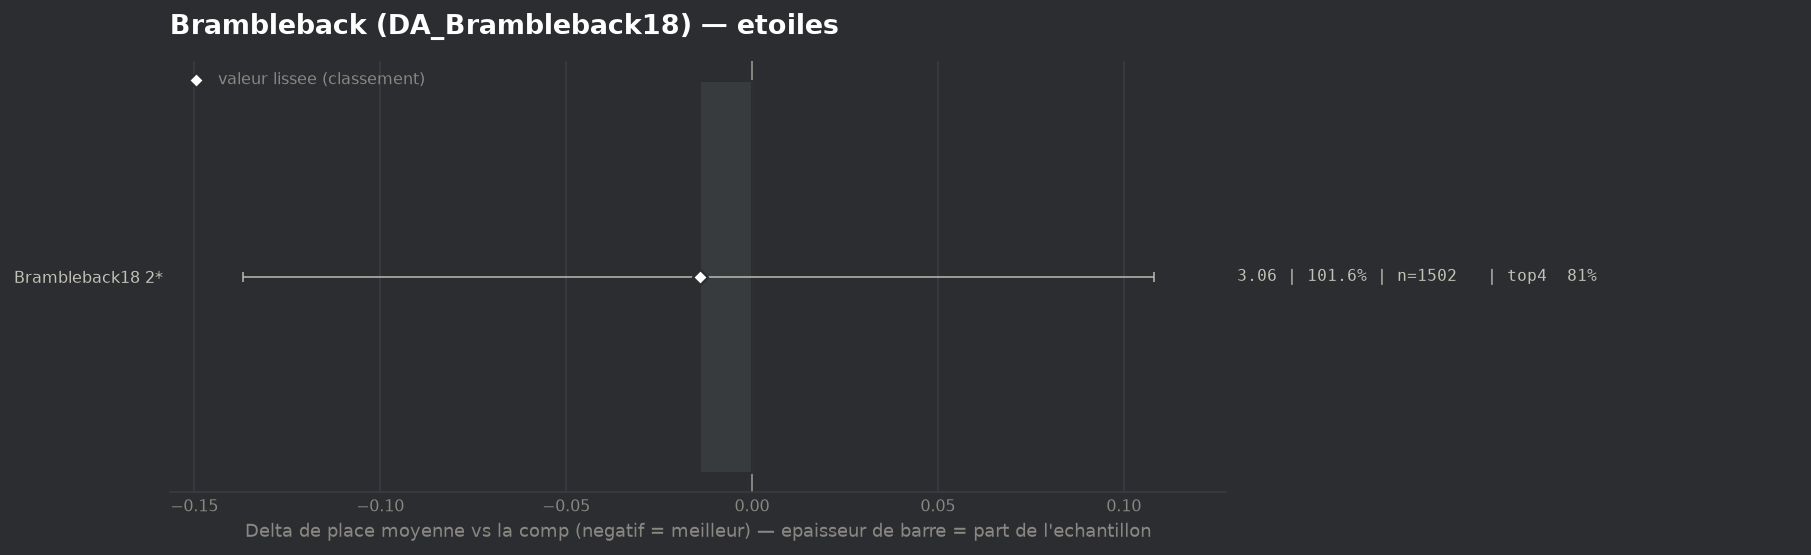

The data file committed next to this chart (first rows):
group, label, n, share, avg_place, shrunk_avg, score, d_avg, d_avg_pess, impact, d_top4, win, top2, top4, sd, z, p, significant
populaire, Brambleback18 2*, 1502, 1.016, 3.055, 3.055, -0.014, -0.014, 0.0, 0.0143, 0.0036, 0.1977, 0.4501, 0.8109, 1.704, -0.23, 0.8183, False
